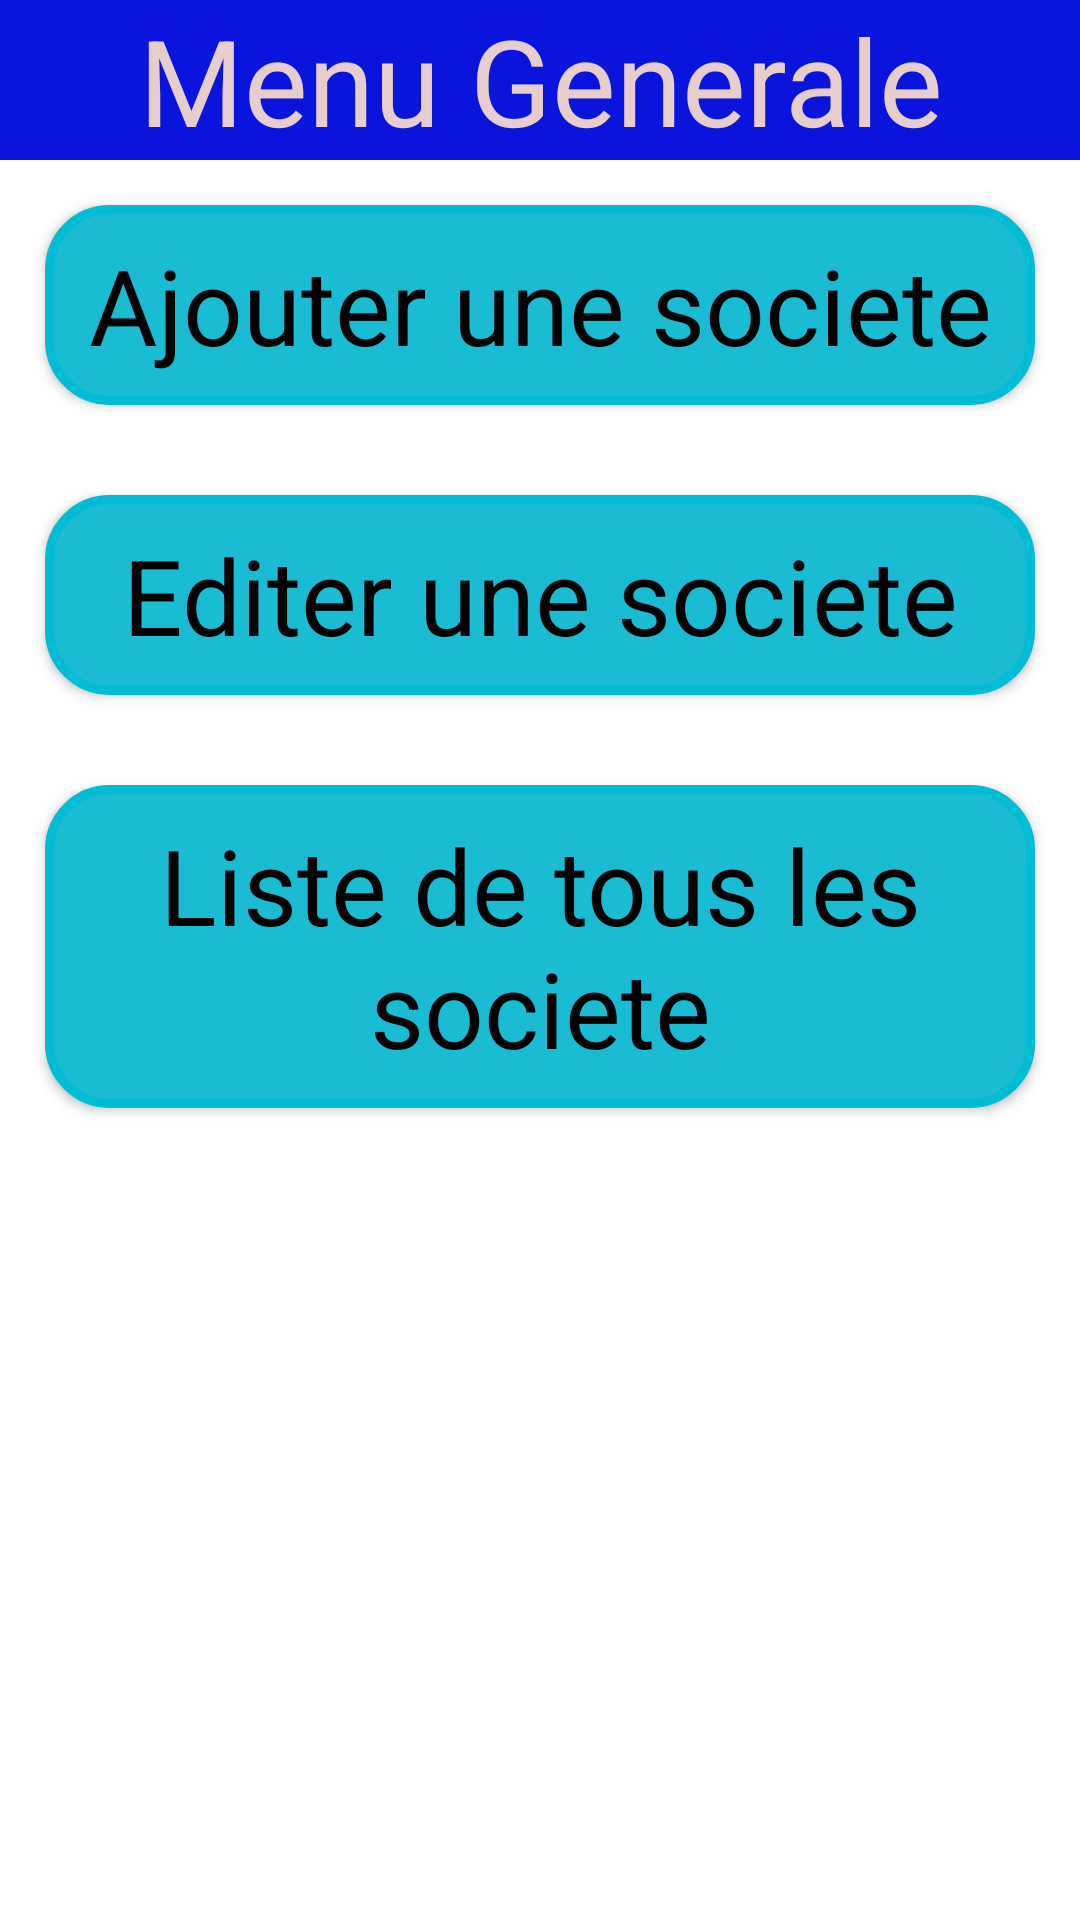

The Android layout XML behind this screen, and the referenced resources:
<!-- AndroidManifest.xml: application theme Theme.Ilias_Jayed -->
<!-- res/layout/activity_main.xml -->
<?xml version="1.0" encoding="utf-8"?>
<LinearLayout xmlns:android="http://schemas.android.com/apk/res/android"
    xmlns:app="http://schemas.android.com/apk/res-auto"
    xmlns:tools="http://schemas.android.com/tools"
    android:layout_width="match_parent"
    android:layout_height="match_parent"
    tools:context=".MainActivity"
    android:orientation="vertical"
    >

    <TextView
        style="@style/titre"
        android:text="Menu Generale">

    </TextView>
    <Button
        style="@style/btn"
        android:id="@+id/btn1"
        android:text="@string/btn1"
        android:onClick="affiche"/>
    <Button
        style="@style/btn"
        android:id="@+id/btn2"
        android:text="@string/btn2"
        android:onClick="affiche"/>
    <Button
        style="@style/btn"
        android:id="@+id/btn3"
        android:text="@string/btn3"
        android:onClick="affiche"/>

</LinearLayout>
<!-- resources referenced by this layout -->
<resources>
  <string name="btn1">Ajouter une societe</string>
  <string name="btn2">Editer une societe</string>
  <string name="btn3">Liste de tous les societe</string>
  <style name="btn" parent="android:Widget.Button">
          <item name="android:layout_width">match_parent</item>
          <item name="android:layout_height">wrap_content</item>
          <item name="android:layout_margin">15dp</item>
          <item name="android:textSize">35sp</item>
          <item name="android:padding">10sp</item>
          <item name="android:background">@drawable/forme</item>
          <item name="android:textColor">#020101</item>
          <item name="android:colorFocusedHighlight">#1821C5</item>
      </style>
  <style name="titre" parent="android:Widget.TextView">
          <item name="android:layout_width">match_parent</item>
          <item name="android:layout_height">wrap_content</item>
          <item name="android:textSize">40sp</item>
          <item name="android:background">#0914DC</item>
          <item name="android:textColor">#E8CDCD</item>
          <item name="android:gravity">center</item>
      </style>
  <style name="Theme.Ilias_Jayed" parent="Theme.MaterialComponents.DayNight.DarkActionBar">
          
          <item name="colorPrimary">@color/purple_500</item>
          <item name="colorPrimaryVariant">@color/purple_700</item>
          <item name="colorOnPrimary">@color/white</item>
          
          <item name="colorSecondary">@color/teal_200</item>
          <item name="colorSecondaryVariant">@color/teal_700</item>
          <item name="colorOnSecondary">@color/black</item>
          
          <item name="android:statusBarColor" tools:targetApi="l">?attr/colorPrimaryVariant</item>
          
      </style>
  <!-- drawable forme (drawable) -->
  <?xml version="1.0" encoding="utf-8"?>
  <shape xmlns:android="http://schemas.android.com/apk/res/android">
      <solid android:color="#19BCD2"/>
      <corners android:radius="20dp"/>
      <stroke android:width="3dp" android:color="#00BCD4"/>
  </shape>
  <!-- not gathered from this repository: default colours our renderer supplied (Android Studio template values) -->
  <color name="purple_500">#FF6200EE</color>
  <color name="purple_700">#FF3700B3</color>
  <color name="teal_200">#FF03DAC5</color>
  <color name="teal_700">#FF018786</color>
  <color name="black">#FF000000</color>
  <color name="white">#FFFFFFFF</color>
</resources>
